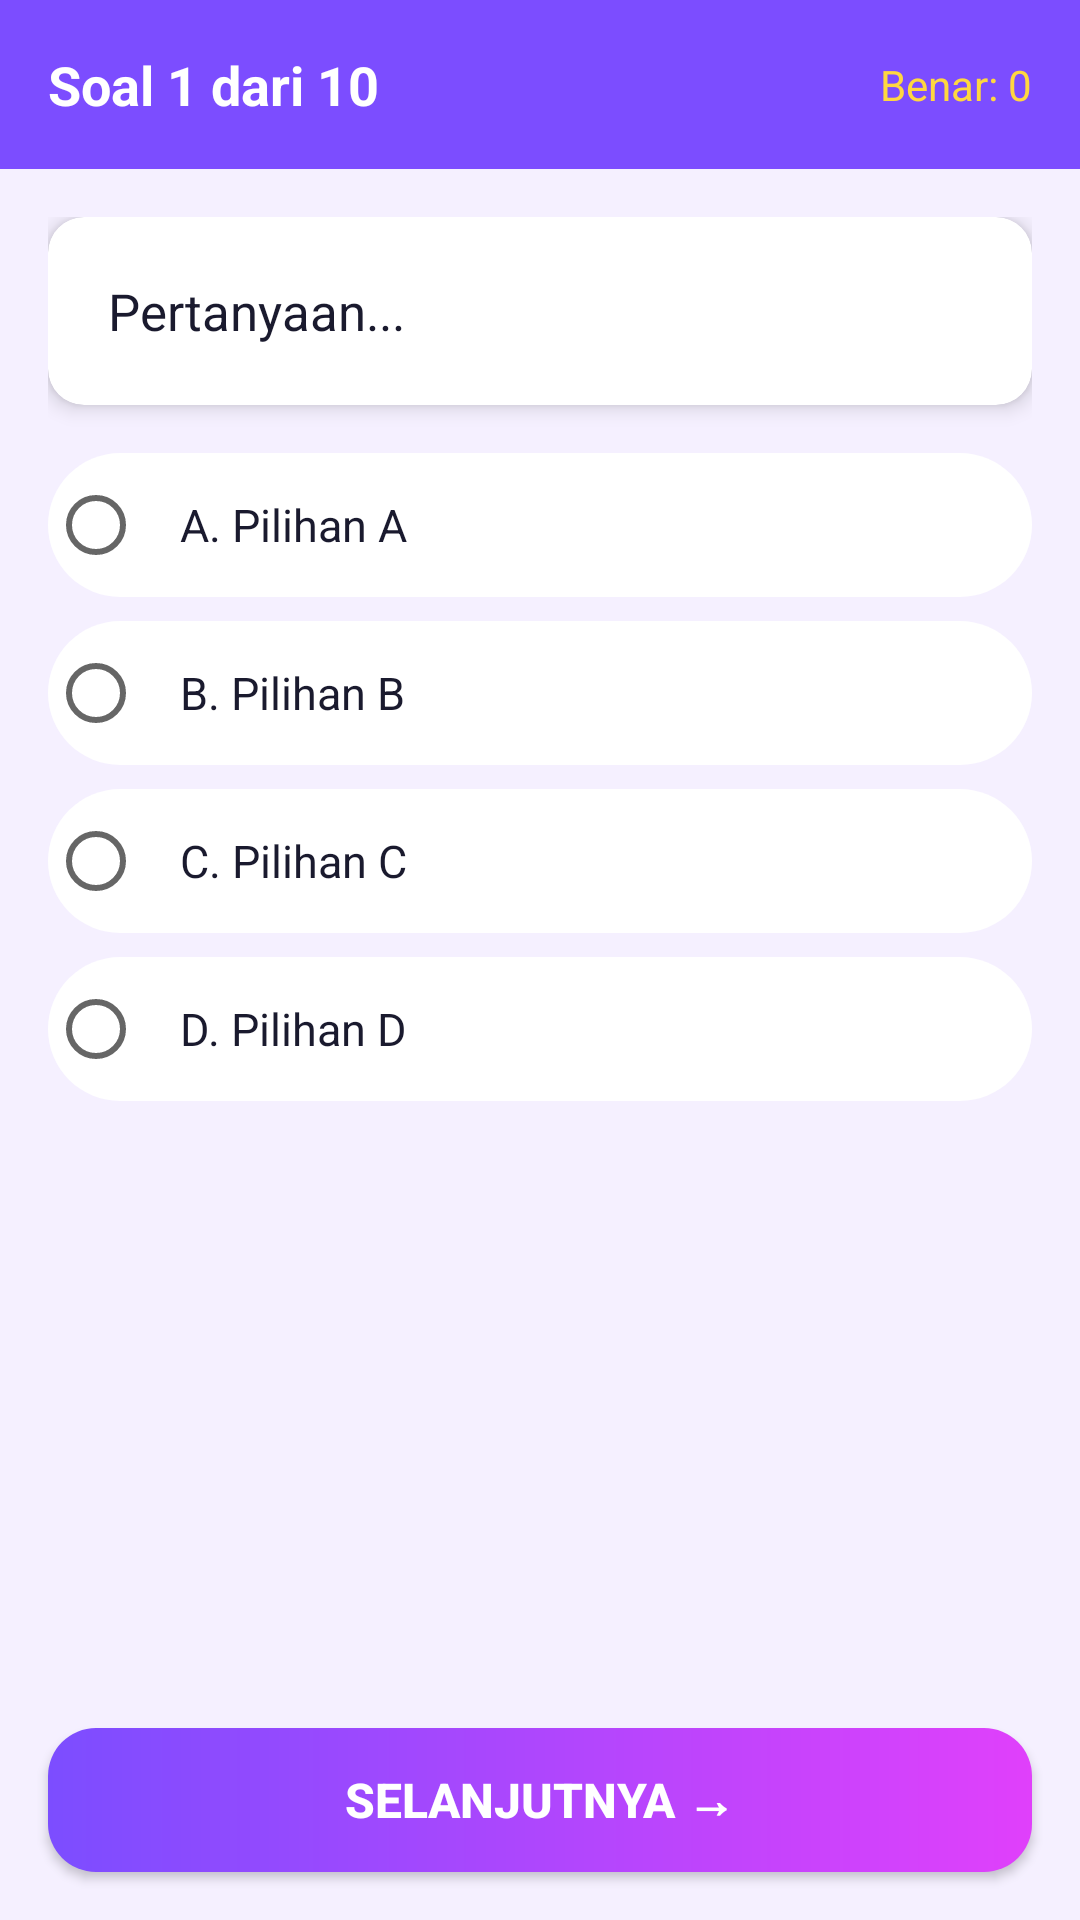

Produce the Android XML layout that renders to this screen, including the resource entries it uses.
<!-- AndroidManifest.xml: application theme Theme.StudyPets -->
<!-- res/layout/activity_quiz.xml -->
<?xml version="1.0" encoding="utf-8"?>
<LinearLayout
    xmlns:android="http://schemas.android.com/apk/res/android"
    android:layout_width="match_parent"
    android:layout_height="match_parent"
    android:orientation="vertical"
    android:background="@color/bg_main">

    
    <LinearLayout
        android:layout_width="match_parent"
        android:layout_height="wrap_content"
        android:orientation="horizontal"
        android:padding="16dp"
        android:gravity="center_vertical"
        android:background="@color/purple_primary">

        <TextView
            android:id="@+id/tv_nomor_soal"
            android:layout_width="0dp"
            android:layout_height="wrap_content"
            android:layout_weight="1"
            android:text="Soal 1 dari 10"
            android:textSize="18sp"
            android:textStyle="bold"
            android:textColor="#FFFFFF"/>

        <TextView
            android:id="@+id/tv_progress_quiz"
            android:layout_width="wrap_content"
            android:layout_height="wrap_content"
            android:text="Benar: 0"
            android:textSize="14sp"
            android:textColor="@color/yellow_accent"/>

    </LinearLayout>

    <ScrollView
        android:layout_width="match_parent"
        android:layout_height="0dp"
        android:layout_weight="1">

        <LinearLayout
            android:layout_width="match_parent"
            android:layout_height="wrap_content"
            android:orientation="vertical"
            android:padding="16dp">

            
            <androidx.cardview.widget.CardView
                xmlns:app="http://schemas.android.com/apk/res-auto"
                android:layout_width="match_parent"
                android:layout_height="wrap_content"
                android:layout_marginBottom="16dp"
                app:cardCornerRadius="12dp"
                app:cardElevation="4dp">

                <TextView
                    android:id="@+id/tv_pertanyaan"
                    android:layout_width="match_parent"
                    android:layout_height="wrap_content"
                    android:padding="20dp"
                    android:text="Pertanyaan..."
                    android:textSize="17sp"
                    android:textColor="@color/text_primary"
                    android:lineSpacingExtra="4dp"/>

            </androidx.cardview.widget.CardView>

            
            <LinearLayout
                android:id="@+id/layout_pilihan_ganda"
                android:layout_width="match_parent"
                android:layout_height="wrap_content"
                android:orientation="vertical">

                
                <RadioGroup
                    android:id="@+id/rg_pilihan"
                    android:layout_width="match_parent"
                    android:layout_height="wrap_content"
                    android:orientation="vertical">

                    <RadioButton
                        android:id="@+id/rb_a"
                        android:layout_width="match_parent"
                        android:layout_height="wrap_content"
                        android:text="A. Pilihan A"
                        android:textSize="15sp"
                        android:textColor="@color/text_primary"
                        android:padding="12dp"
                        android:layout_marginBottom="8dp"
                        android:background="@drawable/bg_card_rounded"/>

                    <RadioButton
                        android:id="@+id/rb_b"
                        android:layout_width="match_parent"
                        android:layout_height="wrap_content"
                        android:text="B. Pilihan B"
                        android:textSize="15sp"
                        android:textColor="@color/text_primary"
                        android:padding="12dp"
                        android:layout_marginBottom="8dp"
                        android:background="@drawable/bg_card_rounded"/>

                    <RadioButton
                        android:id="@+id/rb_c"
                        android:layout_width="match_parent"
                        android:layout_height="wrap_content"
                        android:text="C. Pilihan C"
                        android:textSize="15sp"
                        android:textColor="@color/text_primary"
                        android:padding="12dp"
                        android:layout_marginBottom="8dp"
                        android:background="@drawable/bg_card_rounded"/>

                    <RadioButton
                        android:id="@+id/rb_d"
                        android:layout_width="match_parent"
                        android:layout_height="wrap_content"
                        android:text="D. Pilihan D"
                        android:textSize="15sp"
                        android:textColor="@color/text_primary"
                        android:padding="12dp"
                        android:layout_marginBottom="8dp"
                        android:background="@drawable/bg_card_rounded"/>

                </RadioGroup>

            </LinearLayout>

            
            <LinearLayout
                android:id="@+id/layout_isian"
                android:layout_width="match_parent"
                android:layout_height="wrap_content"
                android:orientation="vertical"
                android:visibility="gone">

                <TextView
                    android:layout_width="wrap_content"
                    android:layout_height="wrap_content"
                    android:text="Ketik jawabanmu:"
                    android:textSize="14sp"
                    android:textColor="@color/text_secondary"
                    android:layout_marginBottom="8dp"/>

                <EditText
                    android:id="@+id/et_jawaban_isian"
                    android:layout_width="match_parent"
                    android:layout_height="wrap_content"
                    android:hint="Jawaban..."
                    android:background="@drawable/bg_input"
                    android:padding="14dp"
                    android:textSize="15sp"
                    android:inputType="text"/>

            </LinearLayout>

        </LinearLayout>
    </ScrollView>

    
    <Button
        android:id="@+id/btn_selanjutnya"
        android:layout_width="match_parent"
        android:layout_height="wrap_content"
        android:text="Selanjutnya →"
        android:textSize="16sp"
        android:textStyle="bold"
        android:background="@drawable/bg_btn_primary"
        android:textColor="#FFFFFF"
        android:layout_margin="16dp"/>

</LinearLayout>
<!-- resources referenced by this layout -->
<resources>
  <color name="bg_main">#F5F0FF</color>
  <color name="purple_primary">#7C4DFF</color>
  <color name="text_primary">#1A1A2E</color>
  <color name="text_secondary">#666666</color>
  <color name="yellow_accent">#FFD740</color>
  <!-- drawable bg_btn_primary (drawable) -->
  <?xml version="1.0" encoding="utf-8"?>
  <shape xmlns:android="http://schemas.android.com/apk/res/android"
      android:shape="rectangle">
      <gradient
          android:type="linear"
          android:angle="0"
          android:startColor="#7C4DFF"
          android:endColor="#E040FB"/>
      <corners android:radius="16dp"/>
  </shape>
  <!-- drawable bg_card_rounded (drawable) -->
  <?xml version="1.0" encoding="utf-8"?>
  <shape xmlns:android="http://schemas.android.com/apk/res/android"
      android:shape="rectangle">
      <solid android:color="#FFFFFF"/>
      <corners android:radius="24dp"/>
      <padding
          android:left="0dp"
          android:top="0dp"
          android:right="0dp"
          android:bottom="0dp"/>
  </shape>
  <!-- drawable bg_input (drawable) -->
  <?xml version="1.0" encoding="utf-8"?>
  <shape xmlns:android="http://schemas.android.com/apk/res/android"
      android:shape="rectangle">
      <solid android:color="#F5F5F5"/>
      <corners android:radius="12dp"/>
      <stroke android:width="1.5dp" android:color="#E0E0E0"/>
  </shape>
  <style name="Theme.StudyPets" parent="Base.Theme.StudyPets" />
  <style name="Base.Theme.StudyPets" parent="Theme.MaterialComponents.Light.NoActionBar">
          <item name="colorPrimary">@color/purple_primary</item>
          <item name="colorPrimaryDark">@color/purple_dark</item>
          <item name="colorAccent">@color/pink_accent</item>
          <item name="android:statusBarColor">@color/purple_primary</item>
      </style>
  <color name="purple_dark">#512DA8</color>
  <color name="pink_accent">#FF4081</color>
</resources>
